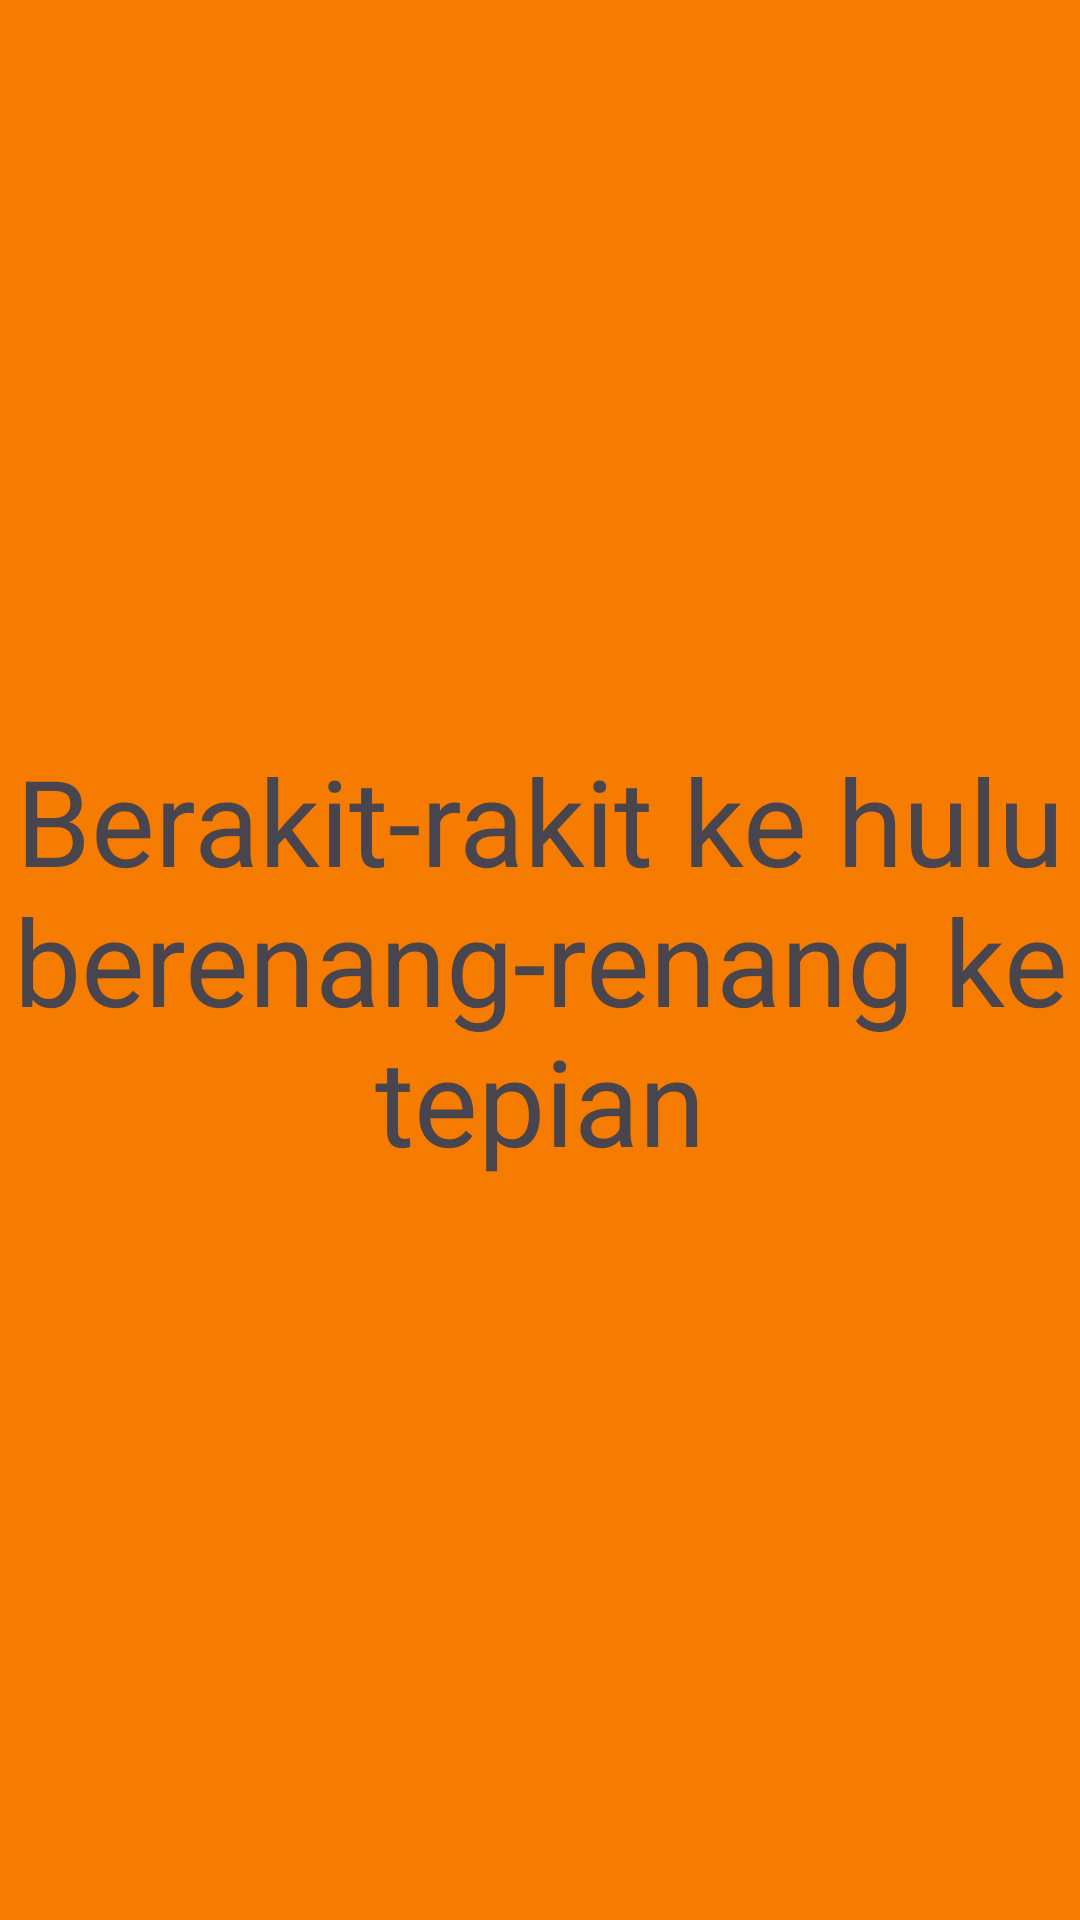

This screen was rendered from an Android layout file. Write that file and the resources it references.
<!-- AndroidManifest.xml: application theme Theme.wilhelmApss -->
<!-- res/layout/fragment_satu.xml -->
<?xml version="1.0" encoding="utf-8"?>
<FrameLayout xmlns:android="http://schemas.android.com/apk/res/android"
    xmlns:tools="http://schemas.android.com/tools"
    android:layout_width="match_parent"
    android:layout_height="match_parent"
    android:background="#F57C00"
    tools:context=".Home.pertemuan7.SatuFragment">

    <TextView
        android:layout_width="match_parent"
        android:layout_height="match_parent"
        android:textSize="40sp"
        android:textAlignment="center"
        android:gravity="center"
        android:text="Berakit-rakit ke hulu berenang-renang ke tepian" />

</FrameLayout>
<!-- resources referenced by this layout -->
<resources>
  <style name="Theme.wilhelmApss" parent="Base.Theme.wilhelmApss" />
  <style name="Base.Theme.wilhelmApss" parent="Theme.Material3.DayNight.NoActionBar">
          
          
      </style>
</resources>
